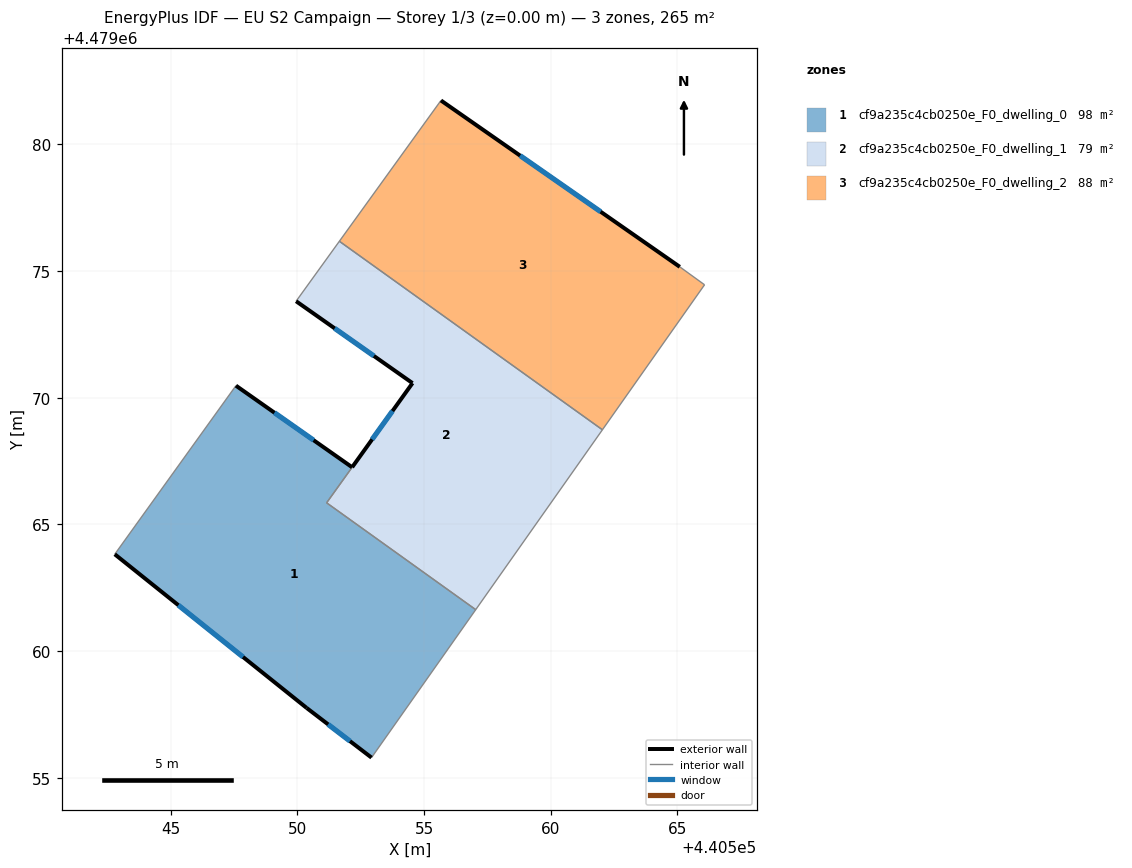
=== STOREY PLAN SPEC (per zone: floor XY polygon, exterior-wall plan segments, windows/doors) ===
zone 1: cf9a235c4cb0250e_F0_dwelling_0  (97.9 m²)
  floor: (440552.93, 4479055.79) (440557.04, 4479061.63) (440551.16, 4479065.85) (440552.16, 4479067.26) (440547.58, 4479070.48) (440542.79, 4479063.82) (440550.37, 4479057.75)
  exterior wall: (440552.93, 4479055.79) – (440550.37, 4479057.75)  [3.2 m]
    window: (440552.08, 4479056.44) – (440551.22, 4479057.10)  [1.1 m²]
  exterior wall: (440550.37, 4479057.75) – (440542.79, 4479063.82)  [9.7 m]
    window: (440547.86, 4479059.77) – (440545.30, 4479061.81)  [3.3 m²]
  exterior wall: (440547.58, 4479070.48) – (440552.16, 4479067.25)  [5.6 m]
    window: (440549.10, 4479069.41) – (440550.64, 4479068.32)  [1.9 m²]
  interior walls: 4
zone 2: cf9a235c4cb0250e_F0_dwelling_1  (78.8 m²)
  floor: (440557.04, 4479061.63) (440562.04, 4479068.74) (440551.66, 4479076.18) (440549.95, 4479073.81) (440554.55, 4479070.58) (440551.16, 4479065.85)
  exterior wall: (440554.55, 4479070.58) – (440549.95, 4479073.81)  [5.6 m]
    window: (440553.02, 4479071.65) – (440551.47, 4479072.74)  [1.9 m²]
  exterior wall: (440552.16, 4479067.26) – (440554.55, 4479070.58)  [4.1 m]
    window: (440552.95, 4479068.36) – (440553.76, 4479069.48)  [1.4 m²]
  interior walls: 5
zone 3: cf9a235c4cb0250e_F0_dwelling_2  (88.4 m²)
  floor: (440562.04, 4479068.74) (440566.08, 4479074.46) (440565.10, 4479075.17) (440555.67, 4479081.74) (440551.66, 4479076.18)
  exterior wall: (440555.67, 4479081.74) – (440565.10, 4479075.17)  [11.5 m]
    window: (440558.79, 4479079.56) – (440561.97, 4479077.34)  [3.9 m²]
  interior walls: 4

=== DERIVED (storey summary) ===
Building: EU S2 Campaign
Storey: 1 of 3  (floor level z = 0.00 m)
Storey gross floor area: 265.1 m²
Zones on this storey: 3
  - cf9a235c4cb0250e_F0_dwelling_0: floor 97.9 m²; exterior wall 18.5 m (55.6 m²); 3 window(s) 6.3 m²; WWR 11.4%
  - cf9a235c4cb0250e_F0_dwelling_1: floor 78.8 m²; exterior wall 9.7 m (29.1 m²); 2 window(s) 3.3 m²; WWR 11.4%
  - cf9a235c4cb0250e_F0_dwelling_2: floor 88.4 m²; exterior wall 11.5 m (34.5 m²); 1 window(s) 3.9 m²; WWR 11.4%
Zone adjacency (shared interzone walls):
  - cf9a235c4cb0250e_F0_dwelling_0 ↔ cf9a235c4cb0250e_F0_dwelling_1
  - cf9a235c4cb0250e_F0_dwelling_1 ↔ cf9a235c4cb0250e_F0_dwelling_2